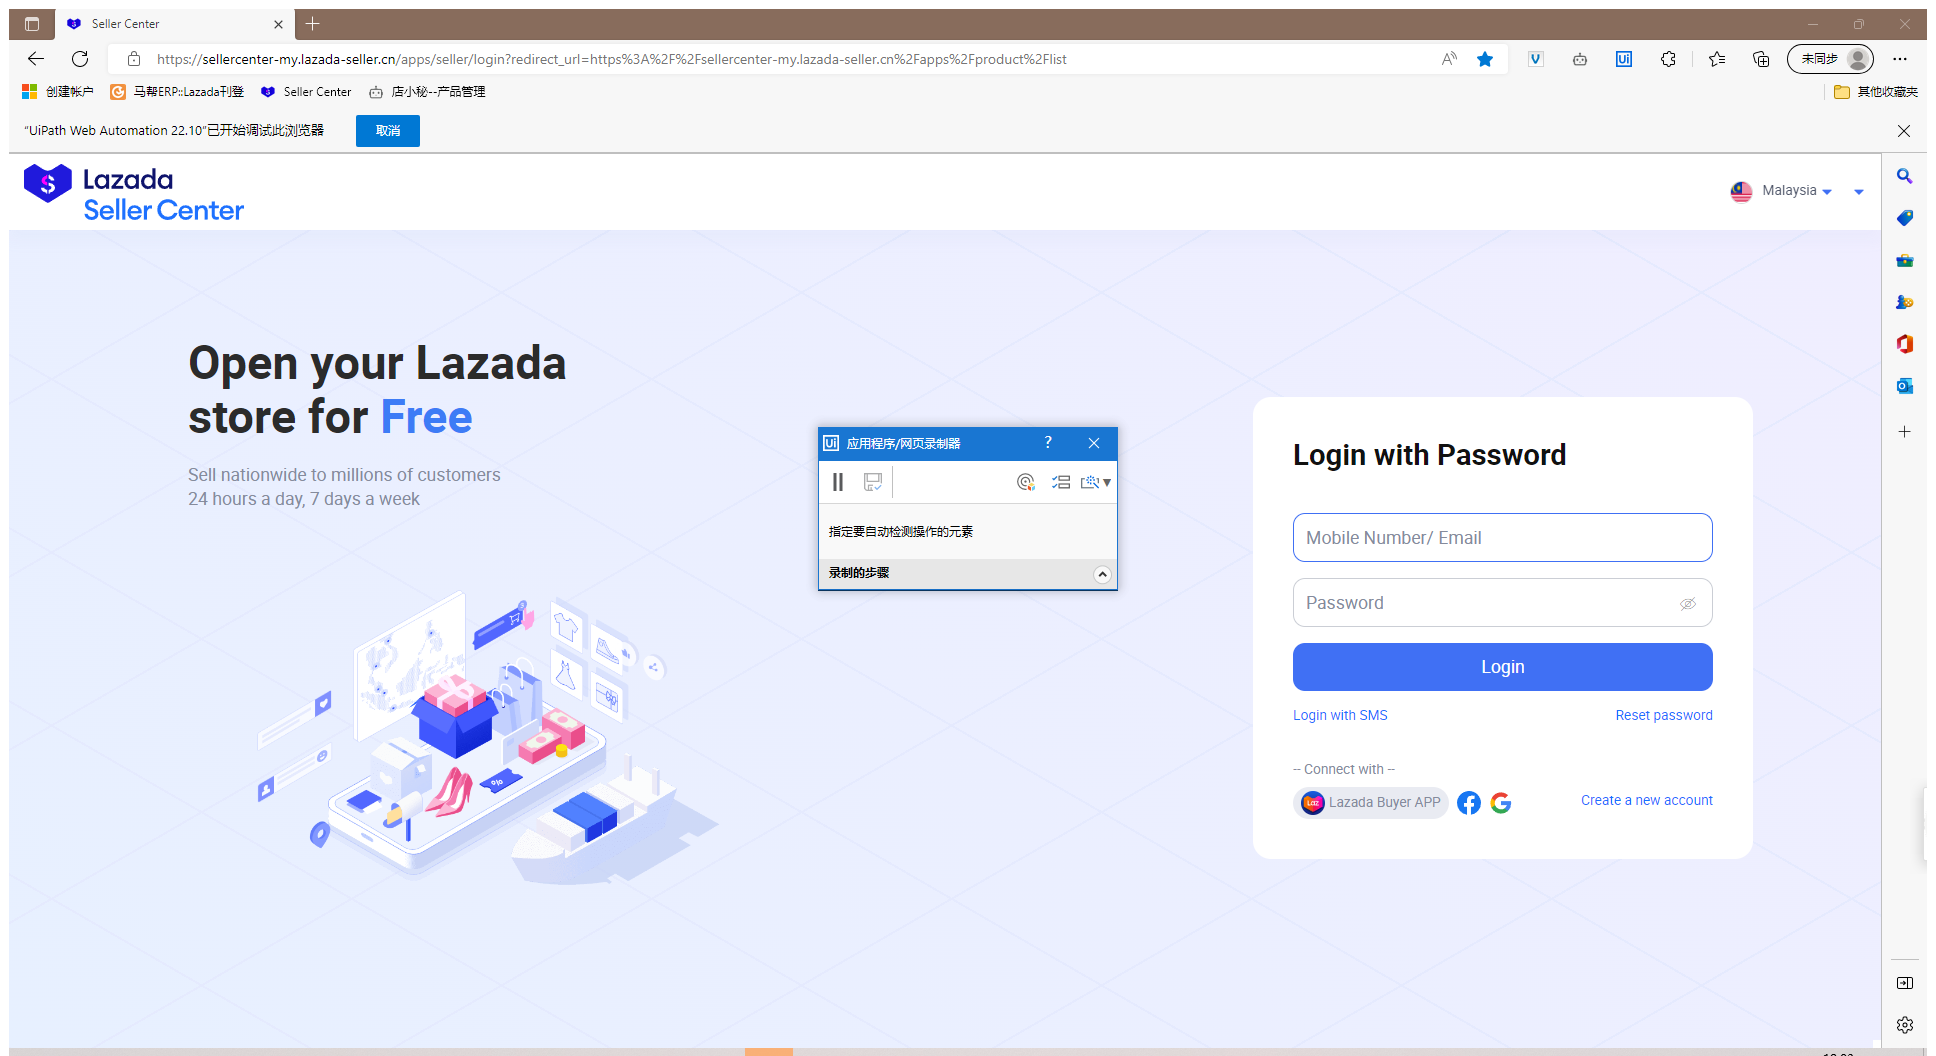
Workflow: lazada后台登入-单站点Excel导出_新UI [number redacted]版

Step 1: 使用浏览器 Edge: Seller Center (msedge.exe)

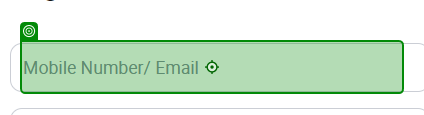
Step 2: type [row(1).ToString]

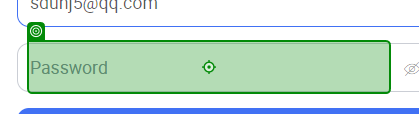
Step 3: type [row(2).ToString]

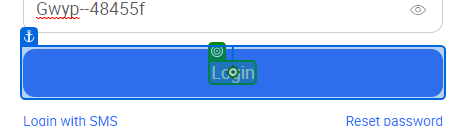
Step 4: click

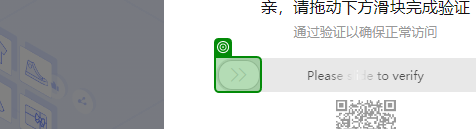
Step 5: check

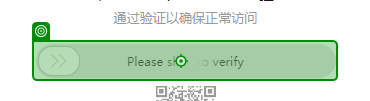
Step 6: 拖放 ''

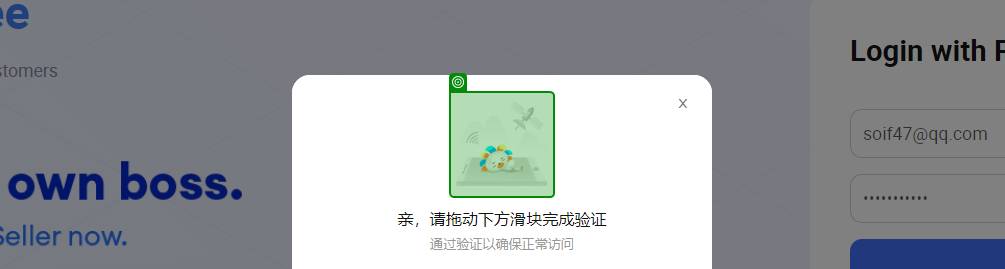
Step 7: check

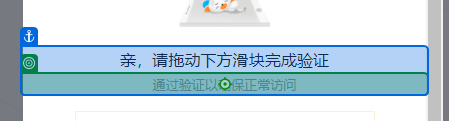
Step 8: click

Step 9: 拖放 '' (same screen as step 6)

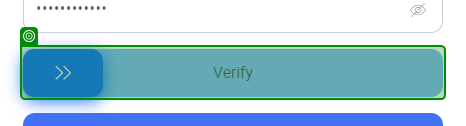
Step 10: check

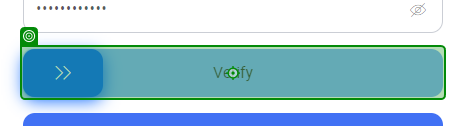
Step 11: 拖放 ''

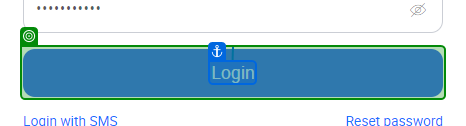
Step 12: check

Step 13: click (same screen as step 4)

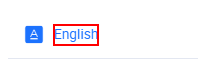
Step 14: click on the element 'English'

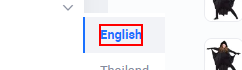
Step 15: click on the element 'English'

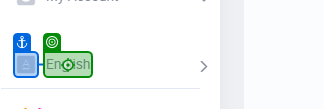
Step 16: click

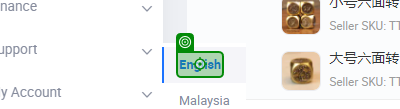
Step 17: click

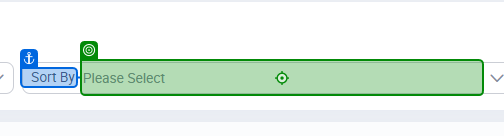
Step 18: click

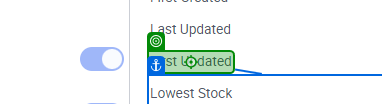
Step 19: click

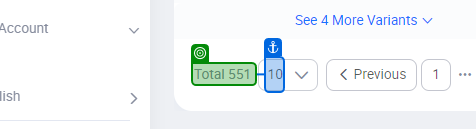
Step 20: get-text

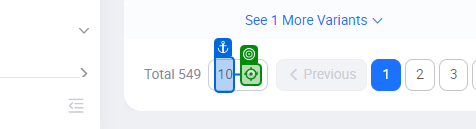
Step 21: click

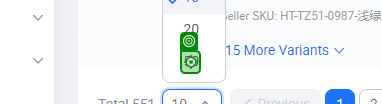
Step 22: click

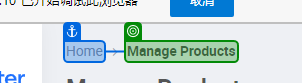
Step 23: SearchedElement

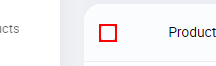
Step 24: click on the text box

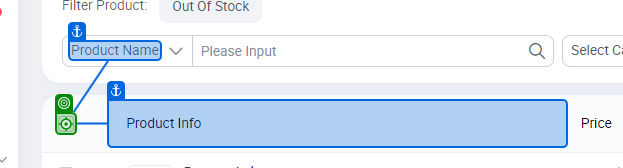
Step 25: click

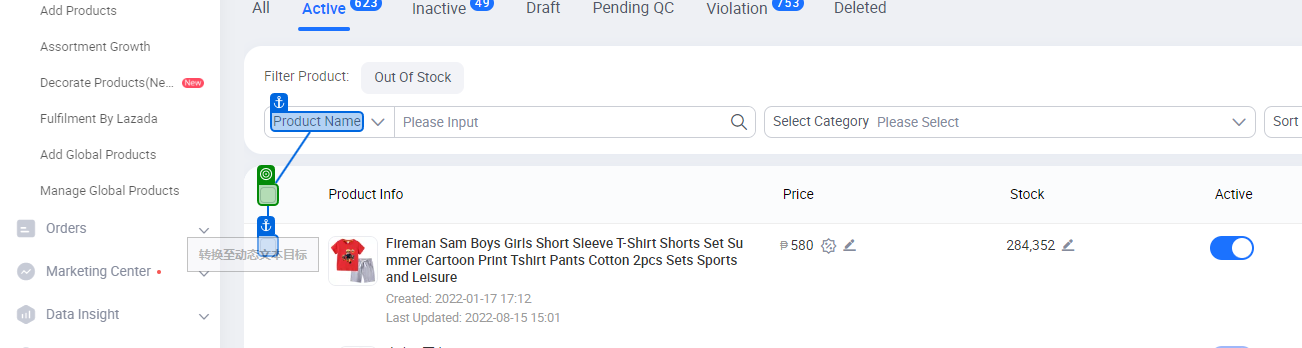
Step 26: check

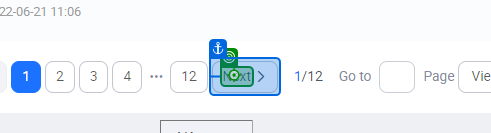
Step 27: click

Step 28: SearchedElement (same screen as step 23)

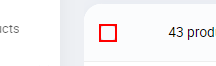
Step 29: click on the text box

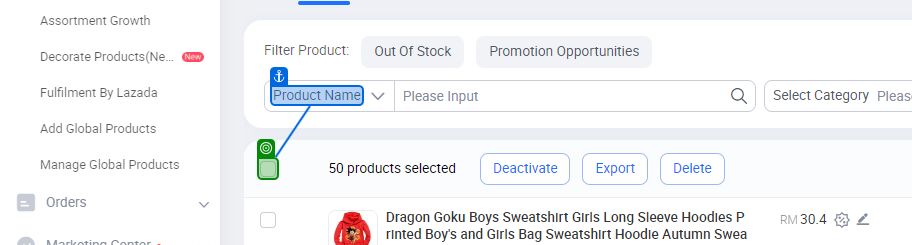
Step 30: check

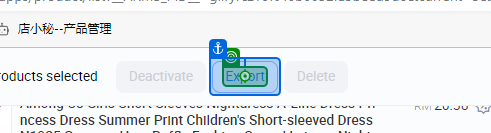
Step 31: click

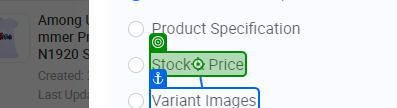
Step 32: click

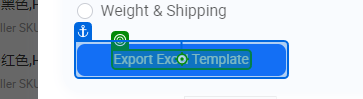
Step 33: click

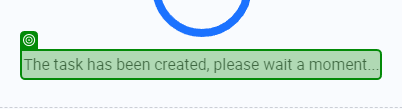
Step 34: check

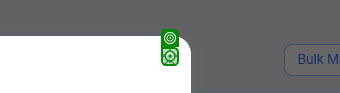
Step 35: click (repeated 4 times)

Step 39: check (same screen as step 34)